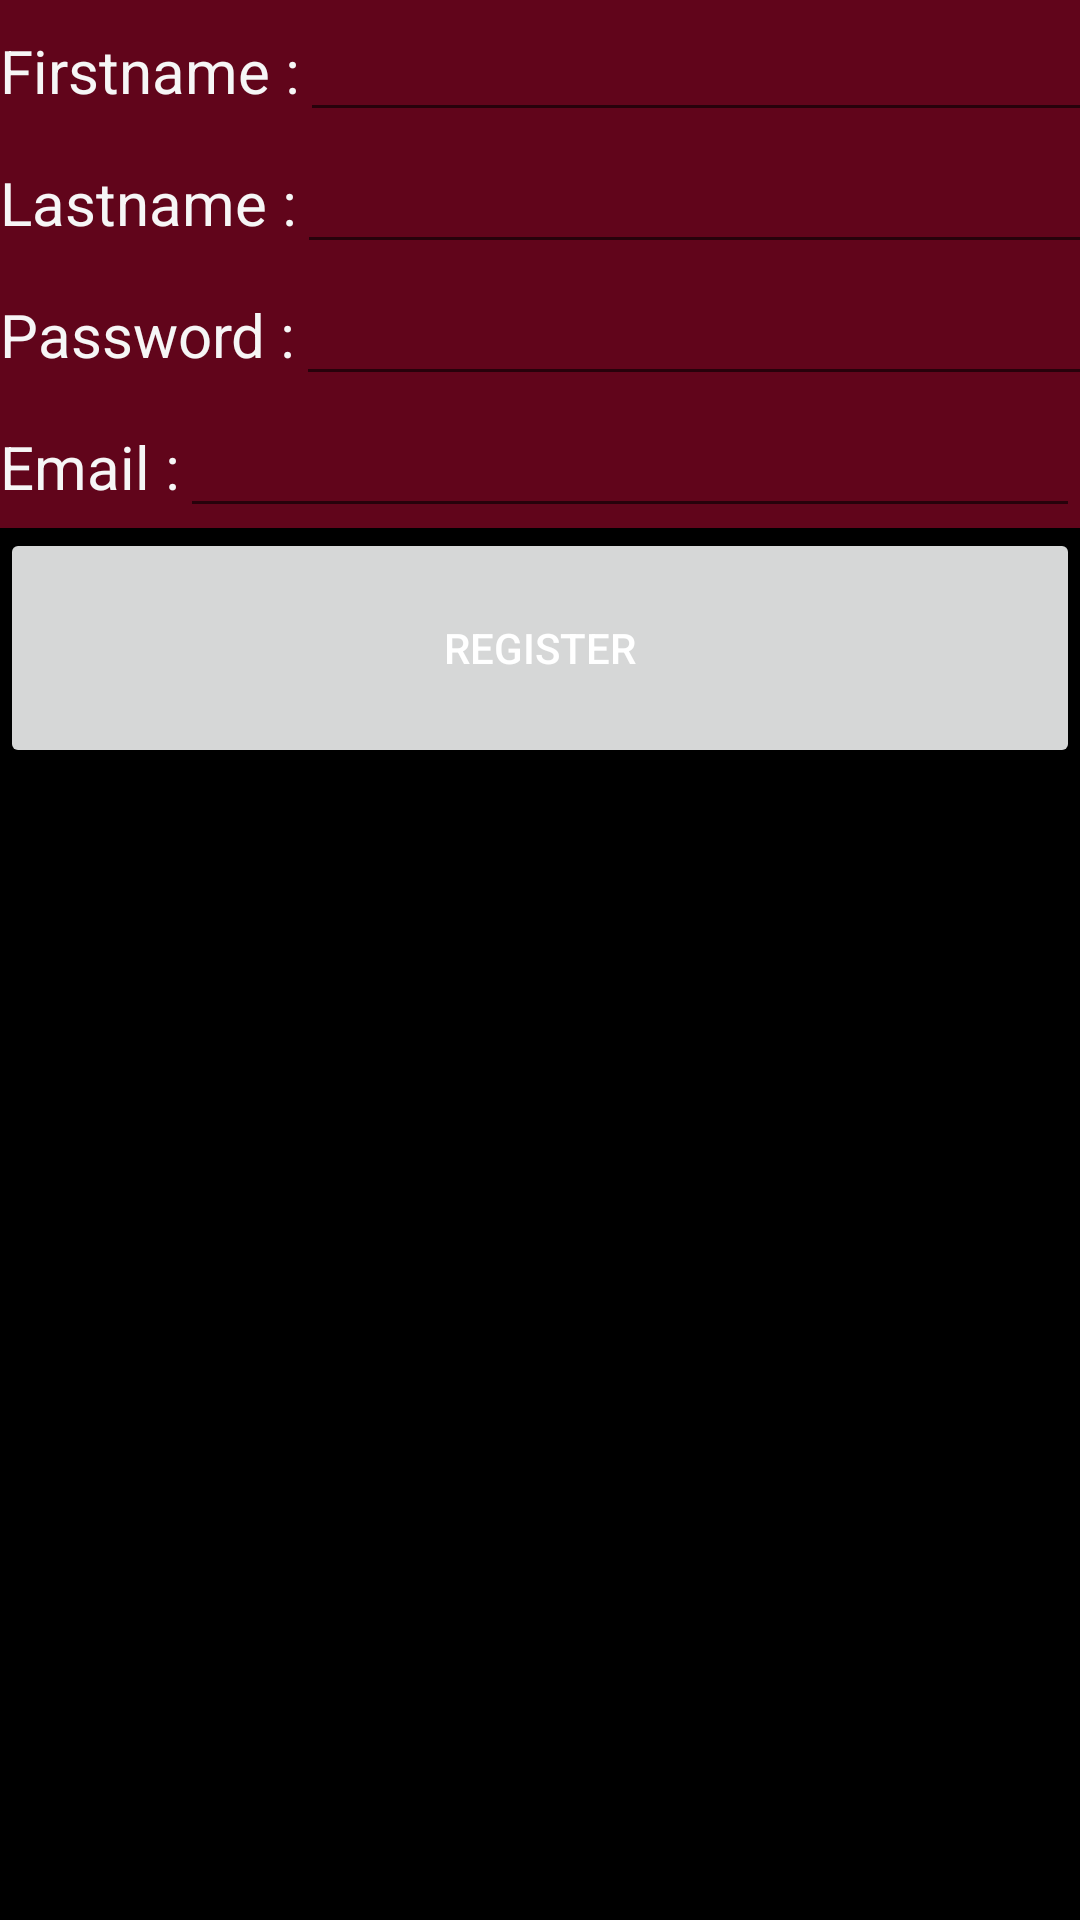

Write the Android layout XML for this screen, with the resource values it uses.
<!-- AndroidManifest.xml: application theme Theme.RecipePlus -->
<!-- res/layout/activity_register.xml -->
<?xml version="1.0" encoding="utf-8"?>
<LinearLayout xmlns:android="http://schemas.android.com/apk/res/android"
    xmlns:tools="http://schemas.android.com/tools"
    android:layout_width="match_parent"
    android:layout_height="match_parent"

    tools:context=".RegisterActivity"
    android:orientation="vertical">

    <LinearLayout
        android:layout_width="match_parent"
        android:layout_height="wrap_content"
        android:orientation="horizontal"
        android:gravity="center"
        android:id="@+id/errorMessage">

    </LinearLayout>

    <LinearLayout
        android:layout_width="match_parent"
        android:layout_height="wrap_content"
        android:orientation="horizontal"
        android:theme="@style/Theme.RecipePlus.loginText">
        <TextView
            android:layout_width="wrap_content"
            android:layout_height="wrap_content"
            android:text="@string/firstname">

        </TextView>
        <EditText
            android:layout_width="300dp"
            android:layout_height="wrap_content"
            android:id="@+id/firstname">

        </EditText>
    </LinearLayout>

    <LinearLayout
        android:layout_width="match_parent"
        android:layout_height="wrap_content"
        android:orientation="horizontal"
        android:theme="@style/Theme.RecipePlus.loginText">

        <TextView
            android:layout_width="wrap_content"
            android:layout_height="wrap_content"
            android:text="@string/lastname">

        </TextView>

        <EditText
            android:id="@+id/lastname"
            android:layout_width="300dp"
            android:layout_height="wrap_content">

        </EditText>
    </LinearLayout>


    <LinearLayout
        android:layout_width="match_parent"
        android:layout_height="wrap_content"
        android:orientation="horizontal"
        android:theme="@style/Theme.RecipePlus.loginText">

        <TextView
            android:layout_width="wrap_content"
            android:layout_height="wrap_content"
            android:text="@string/password">

        </TextView>

        <EditText
            android:id="@+id/password"
            android:layout_width="300dp"
            android:inputType="textPassword"
            android:layout_height="wrap_content">

        </EditText>
    </LinearLayout>

    <LinearLayout
        android:layout_width="match_parent"
        android:layout_height="wrap_content"
        android:orientation="horizontal"
        android:theme="@style/Theme.RecipePlus.loginText">

        <TextView
            android:layout_width="wrap_content"
            android:layout_height="wrap_content"
            android:text="@string/email">

        </TextView>

        <EditText
            android:id="@+id/email"
            android:layout_width="300dp"
            android:layout_height="wrap_content">

        </EditText>
    </LinearLayout>

    <Button
        android:layout_width="match_parent"
        android:layout_height="80dp"
        android:onClick="Register"
        android:text="@string/register"
        android:textColor="@color/white"></Button>

</LinearLayout>
<!-- resources referenced by this layout -->
<resources>
  <color name="white">#FFFFFFFF</color>
  <string name="email">Email :</string>
  <string name="firstname">Firstname :</string>
  <string name="lastname">Lastname :</string>
  <string name="password">Password :</string>
  <string name="register">Register</string>
  <style name="Theme.RecipePlus.loginText" parent="Theme.RecipePlus">
          <item name="android:textColor">#F6F6F6</item>
          <item name="android:background">@color/flame</item>
          <item name="android:textSize">20sp</item>
      </style>
  <style name="Theme.RecipePlus" parent="Theme.MaterialComponents.DayNight.DarkActionBar">
          
          <item name="colorPrimary">@color/flame</item>
          <item name="colorPrimaryVariant">@color/liver</item>
          <item name="colorOnPrimary">#E7E7E7</item>
          
          <item name="colorSecondary">@color/davy_grey</item>
          <item name="colorSecondaryVariant">@color/chestnut</item>
          <item name="colorOnSecondary">#F6F6F6</item>
          
          <item name="android:statusBarColor" tools:targetApi="l">?attr/colorPrimaryVariant</item>
          
          <item name="android:colorBackground">#000000</item>
      </style>
  <color name="flame">#61051B</color>
  <color name="liver">#501228</color>
  <color name="davy_grey">#070707</color>
  <color name="chestnut">#FF0000</color>
</resources>
